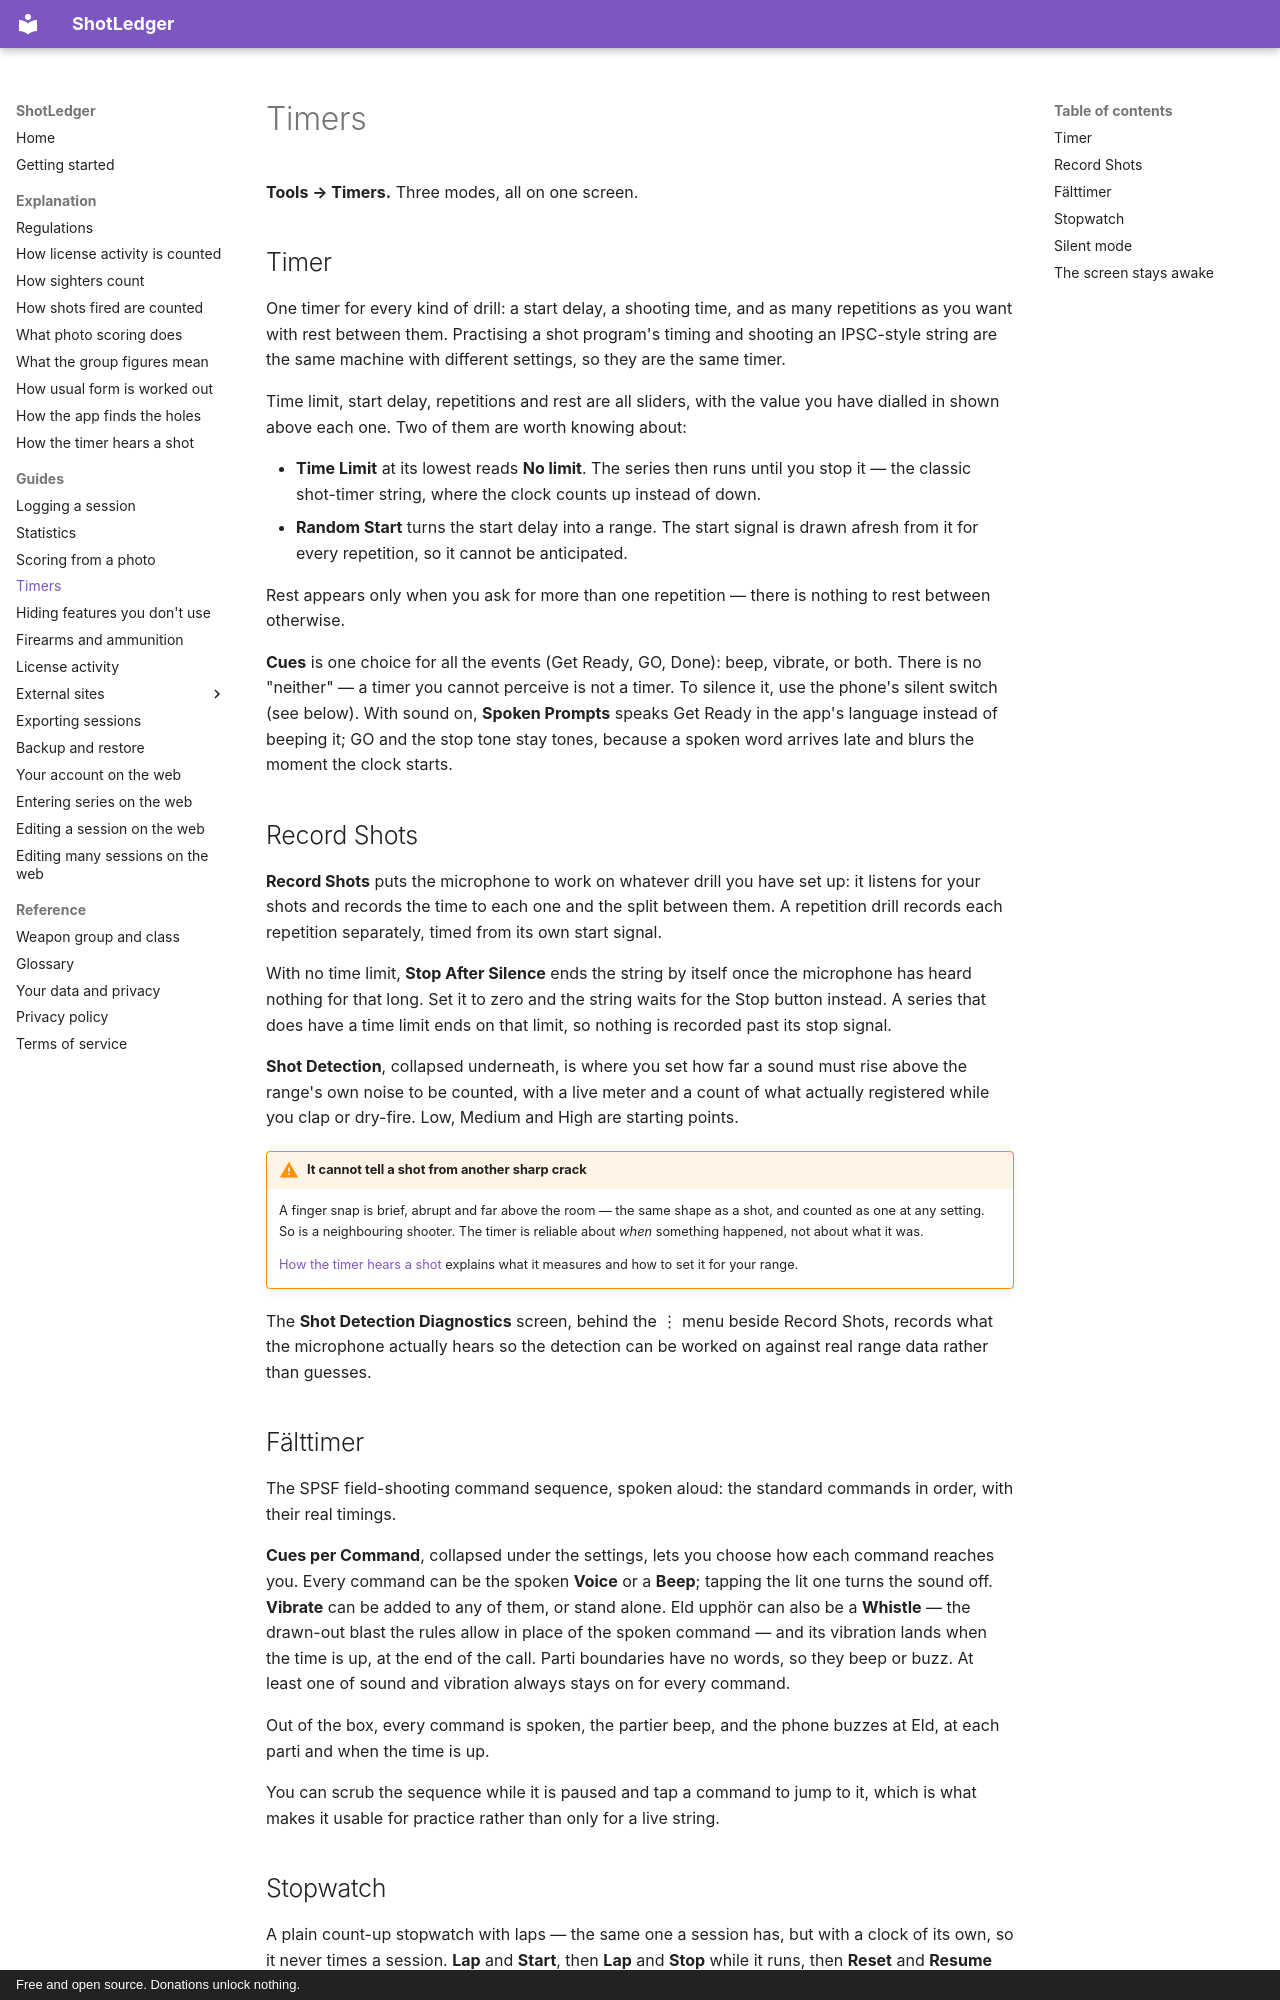

repository: shotledger/shotledger · page: guides/timers/index.html · generator: mkdocs · copyright: Free and open source. Donations unlock nothing.

# Timers

**Tools → Timers.** Three modes, all on one screen.

## Timer

One timer for every kind of drill: a start delay, a shooting time, and as many
repetitions as you want with rest between them. Practising a shot program's
timing and shooting an IPSC-style string are the same machine with different
settings, so they are the same timer.

Time limit, start delay, repetitions and rest are all sliders, with the value
you have dialled in shown above each one. Two of them are worth knowing about:

- **Time Limit** at its lowest reads **No limit**. The series then runs until
  you stop it — the classic shot-timer string, where the clock counts up
  instead of down.
- **Random Start** turns the start delay into a range. The start signal is
  drawn afresh from it for every repetition, so it cannot be anticipated.

Rest appears only when you ask for more than one repetition — there is nothing
to rest between otherwise.

**Cues** is one choice for all the events (Get Ready, GO, Done): beep, vibrate,
or both. There is no "neither" — a timer you cannot perceive is not a timer. To
silence it, use the phone's silent switch (see below). With sound on, **Spoken
Prompts** speaks Get Ready in the app's language instead of beeping it; GO and
the stop tone stay tones, because a spoken word arrives late and blurs the
moment the clock starts.

## Record Shots

**Record Shots** puts the microphone to work on whatever drill you have set up:
it listens for your shots and records the time to each one and the split
between them. A repetition drill records each repetition separately, timed from
its own start signal.

With no time limit, **Stop After Silence** ends the string by itself once the
microphone has heard nothing for that long. Set it to zero and the string waits
for the Stop button instead. A series that does have a time limit ends on that
limit, so nothing is recorded past its stop signal.

**Shot Detection**, collapsed underneath, is where you set how far a sound must
rise above the range's own noise to be counted, with a live meter and a count
of what actually registered while you clap or dry-fire. Low, Medium and High
are starting points.

!!! warning "It cannot tell a shot from another sharp crack"

    A finger snap is brief, abrupt and far above the room — the same shape as a
    shot, and counted as one at any setting. So is a neighbouring shooter. The
    timer is reliable about *when* something happened, not about what it was.

    [How the timer hears a shot](../explanation/shot-detection.md)
    explains what it measures and how to set it for your range.

The **Shot Detection Diagnostics** screen, behind the ⋮ menu beside Record
Shots, records what the microphone actually hears so the detection can be
worked on against real range data rather than guesses.

## Fälttimer

The SPSF field-shooting command sequence, spoken aloud: the standard commands
in order, with their real timings.

**Cues per Command**, collapsed under the settings, lets you choose how each
command reaches you. Every command can be the spoken **Voice** or a **Beep**;
tapping the lit one turns the sound off. **Vibrate** can be added to any of
them, or stand alone. Eld upphör can also be a **Whistle** — the drawn-out
blast the rules allow in place of the spoken command — and its vibration lands
when the time is up, at the end of the call. Parti boundaries have no words, so
they beep or buzz. At least one of sound and vibration always stays on for
every command.

Out of the box, every command is spoken, the partier beep, and the phone buzzes
at Eld, at each parti and when the time is up.

You can scrub the sequence while it is paused and tap a command to jump to it,
which is what makes it usable for practice rather than only for a live string.
